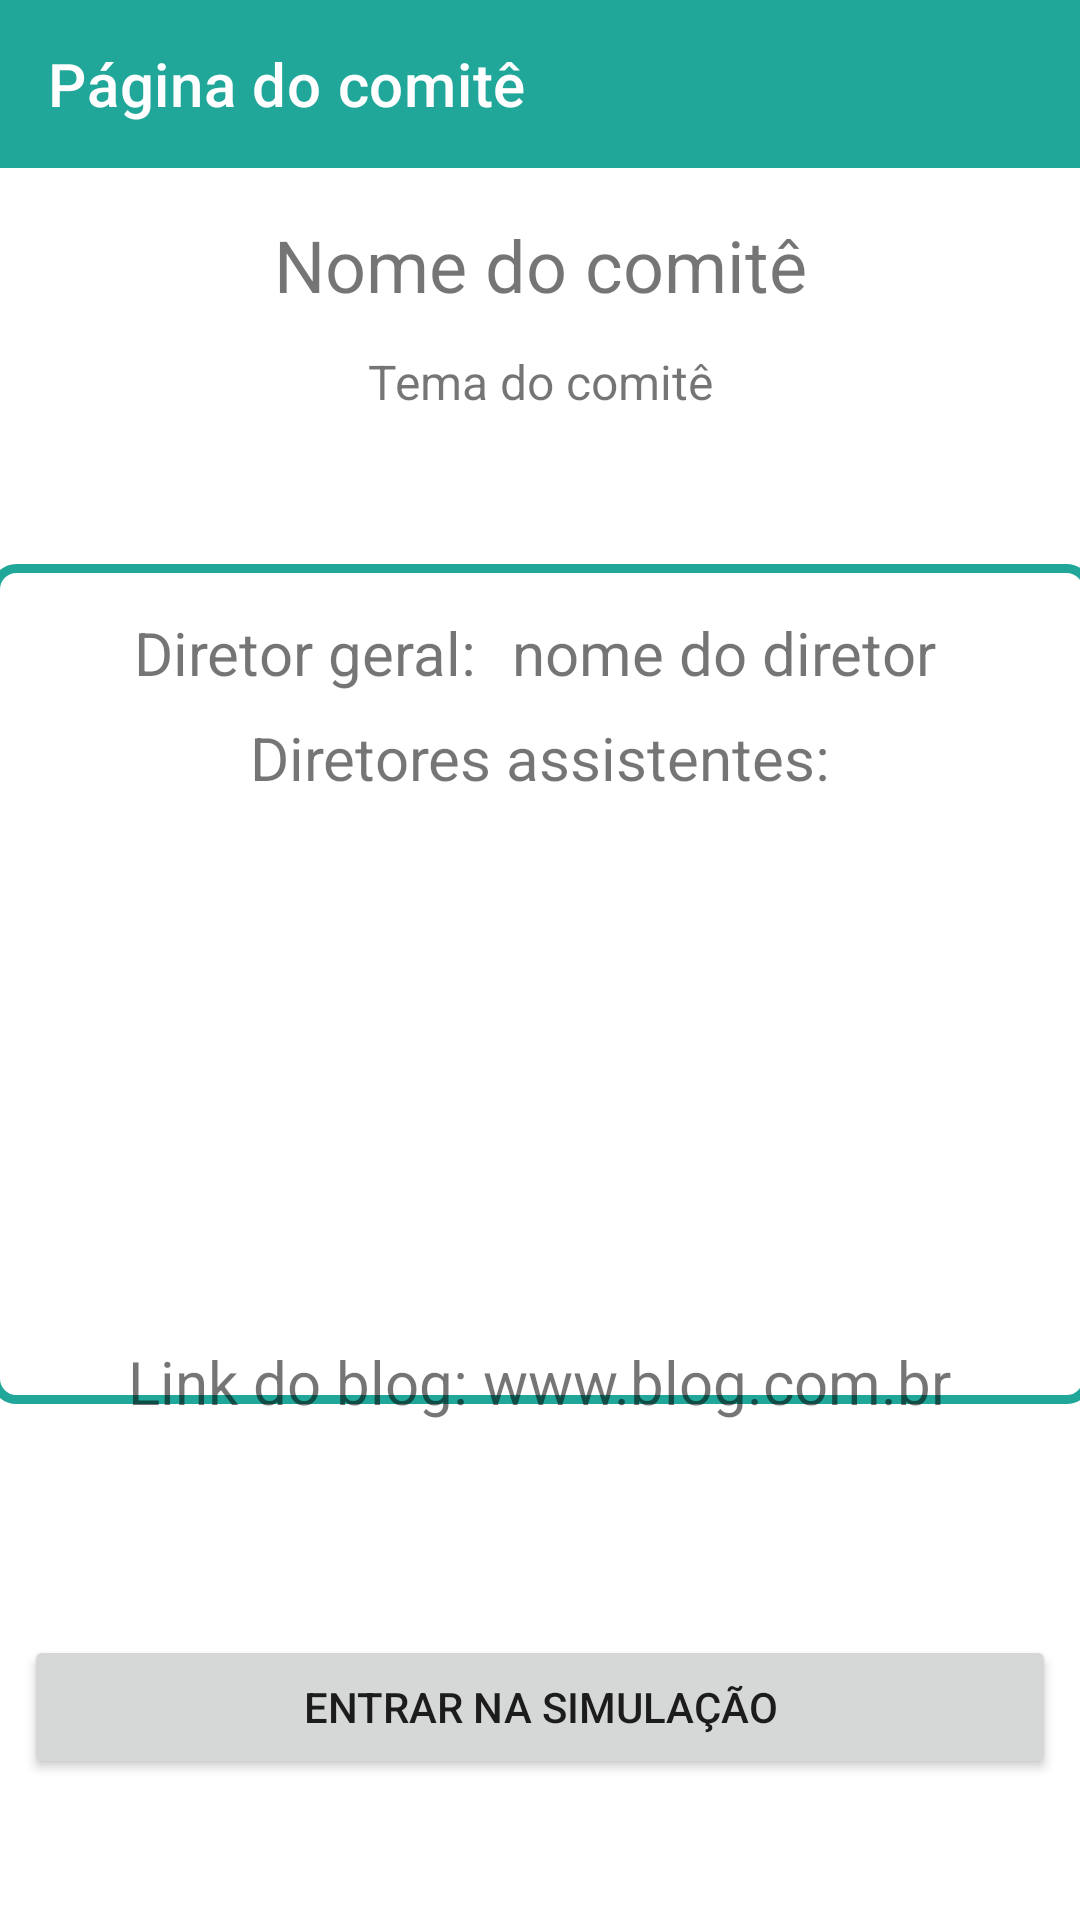

This screen was rendered from an Android layout file. Write that file and the resources it references.
<!-- AndroidManifest.xml: application theme Theme.Projeto_integrador_movel -->
<!-- res/layout/activity_pagina_comite.xml -->
<?xml version="1.0" encoding="utf-8"?>
<androidx.constraintlayout.widget.ConstraintLayout xmlns:android="http://schemas.android.com/apk/res/android"
    xmlns:app="http://schemas.android.com/apk/res-auto"
    xmlns:tools="http://schemas.android.com/tools"
    android:layout_width="match_parent"
    android:layout_height="match_parent"
    tools:context=".PaginaComiteActivity">

    <TextView
        android:id="@+id/tvNomeComite"
        android:layout_width="wrap_content"
        android:layout_height="wrap_content"
        android:layout_marginTop="16dp"
        android:text="Nome do comitê"
        android:textSize="24sp"
        app:layout_constraintEnd_toEndOf="parent"
        app:layout_constraintStart_toStartOf="parent"
        app:layout_constraintTop_toBottomOf="@+id/tbPagComit" />

    <TextView
        android:id="@+id/tvTemaComite"
        android:layout_width="wrap_content"
        android:layout_height="wrap_content"
        android:layout_marginTop="12dp"
        android:text="Tema do comitê"
        android:textSize="16sp"
        app:layout_constraintEnd_toEndOf="parent"
        app:layout_constraintStart_toStartOf="parent"
        app:layout_constraintTop_toBottomOf="@+id/tvNomeComite" />

    <TextView
        android:id="@+id/tvDirG"
        android:layout_width="wrap_content"
        android:layout_height="wrap_content"
        android:layout_marginStart="8dp"
        android:layout_marginLeft="8dp"
        android:layout_marginTop="16dp"
        android:layout_marginEnd="48dp"
        android:layout_marginRight="48dp"
        android:text="nome do diretor"
        android:textSize="20sp"
        app:layout_constraintEnd_toEndOf="@+id/tvText"
        app:layout_constraintStart_toEndOf="@+id/tvLabelDirG"
        app:layout_constraintTop_toTopOf="@+id/tvText" />

    <TextView
        android:id="@+id/textView8"
        android:layout_width="wrap_content"
        android:layout_height="wrap_content"
        android:layout_marginTop="8dp"
        android:text="Diretores assistentes:"
        android:textSize="20sp"
        app:layout_constraintEnd_toEndOf="parent"
        app:layout_constraintStart_toStartOf="parent"
        app:layout_constraintTop_toBottomOf="@+id/tvDirG" />

    <Button
        android:id="@+id/btnSimulacao"
        android:layout_width="0dp"
        android:layout_height="wrap_content"
        android:layout_marginStart="8dp"
        android:layout_marginLeft="8dp"
        android:layout_marginTop="32dp"
        android:layout_marginEnd="8dp"
        android:layout_marginRight="8dp"
        android:layout_marginBottom="8dp"
        android:text="Entrar na simulação"
        app:layout_constraintBottom_toBottomOf="parent"
        app:layout_constraintEnd_toEndOf="parent"
        app:layout_constraintStart_toStartOf="parent"
        app:layout_constraintTop_toBottomOf="@+id/textView19" />

    <androidx.recyclerview.widget.RecyclerView
        android:id="@+id/rvDirAss"
        android:layout_width="0dp"
        android:layout_height="wrap_content"
        android:layout_marginStart="8dp"
        android:layout_marginLeft="8dp"
        android:layout_marginTop="8dp"
        android:layout_marginEnd="8dp"
        android:layout_marginRight="8dp"
        android:layout_marginBottom="8dp"
        app:layout_constraintBottom_toBottomOf="@+id/tvText"
        app:layout_constraintEnd_toEndOf="@+id/tvText"
        app:layout_constraintHorizontal_bias="0.375"
        app:layout_constraintStart_toStartOf="@+id/tvText"
        app:layout_constraintTop_toBottomOf="@+id/textView8" />

    <TextView
        android:id="@+id/tvText"
        android:layout_width="367dp"
        android:layout_height="280dp"
        android:layout_marginTop="50dp"
        android:background="@drawable/quadrado_dir_ass"
        app:layout_constraintEnd_toEndOf="parent"
        app:layout_constraintStart_toStartOf="parent"
        app:layout_constraintTop_toBottomOf="@+id/tvTemaComite" />

    <androidx.appcompat.widget.Toolbar
        android:id="@+id/tbPagComit"
        android:layout_width="0dp"
        android:layout_height="wrap_content"
        android:background="?attr/colorPrimary"
        android:minHeight="?attr/actionBarSize"
        android:theme="?attr/actionBarTheme"
        app:layout_constraintEnd_toEndOf="parent"
        app:layout_constraintStart_toStartOf="parent"
        app:layout_constraintTop_toTopOf="parent"
        app:title="Página do comitê"
        app:titleTextColor="@color/white" />

    <TextView
        android:id="@+id/textView19"
        android:layout_width="wrap_content"
        android:layout_height="wrap_content"
        android:layout_marginTop="80dp"
        android:text="Link do blog: www.blog.com.br"
        android:textSize="20sp"
        app:layout_constraintEnd_toEndOf="parent"
        app:layout_constraintStart_toStartOf="parent"
        app:layout_constraintTop_toBottomOf="@+id/rvDirAss" />

    <TextView
        android:id="@+id/tvLabelDirG"
        android:layout_width="wrap_content"
        android:layout_height="wrap_content"
        android:layout_marginStart="48dp"
        android:layout_marginLeft="48dp"
        android:layout_marginTop="16dp"
        android:text="Diretor geral:"
        android:textSize="20sp"
        app:layout_constraintStart_toStartOf="@+id/tvText"
        app:layout_constraintTop_toTopOf="@+id/tvText" />

</androidx.constraintlayout.widget.ConstraintLayout>
<!-- resources referenced by this layout -->
<resources>
  <color name="white">#FFFFFFFF</color>
  <!-- drawable quadrado_dir_ass (drawable) -->
  <?xml version="1.0" encoding="utf-8"?>
  <selector xmlns:android="http://schemas.android.com/apk/res/android">
  
      <item>
  
          <shape android:shape="rectangle">
  
              <solid android:color="@android:color/transparent"></solid>
              <stroke android:width="3dp" android:color="@color/green_accent"></stroke>
  
              <padding android:left="1dp" android:top="1dp" android:right="1dp" android:bottom="1dp"/>
  
              <corners android:bottomRightRadius="7dp" android:bottomLeftRadius="7dp" android:topLeftRadius="7dp" android:topRightRadius="7dp"/>
  
          </shape>
  
      </item>
  
  </selector>
  <style name="Theme.Projeto_integrador_movel" parent="Theme.MaterialComponents.DayNight.NoActionBar">
          
          <item name="colorPrimary">@color/green_accent</item>
          <item name="colorPrimaryVariant">@color/darker_green_accent</item>
          <item name="colorOnPrimary">@color/black</item>
          
          <item name="colorSecondary">@color/green_accent</item>
          <item name="colorSecondaryVariant">@color/darker_green_accent</item>
          <item name="colorOnSecondary">@color/black</item>
          
          <item name="android:statusBarColor" tools:targetApi="l">?attr/colorPrimaryVariant</item>
          
      </style>
  <color name="green_accent">#21a69a</color>
  <color name="darker_green_accent">#219c91</color>
  <color name="black">#FF000000</color>
</resources>
